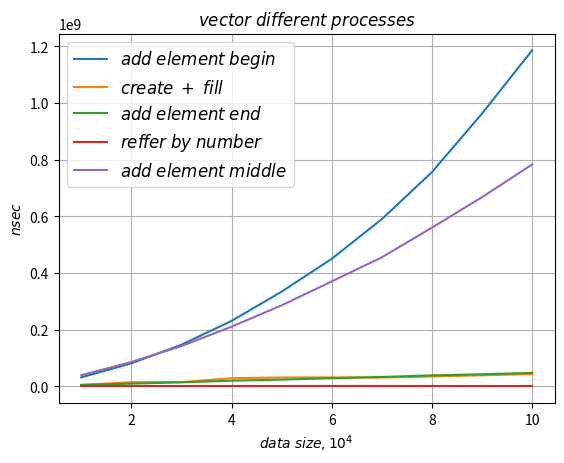

Reproduce this figure in Python.
import numpy as np
import matplotlib.pyplot as plt
plt.plot( [1, 2, 3, 4, 5, 6, 7, 8, 9, 10],
          [31555500, 81043400, 146740200, 230872000, 334083700, 450094700,
           590097000, 756049400, 962761000, 1186151500],
          label=r'$add \; element \; begin$')
plt.plot( [1, 2, 3, 4, 5, 6, 7, 8, 9, 10],
          [5111800, 14512400, 14876700, 28610000, 31294200, 31519500,
           31002600, 34632800, 39024000, 43132500],
          label=r'$create \; + \; fill$')
plt.plot( [1, 2, 3, 4, 5, 6, 7, 8, 9, 10],
          [5010200, 9558800, 14115400, 19919000, 23656200, 28571800,
           33010200, 38669600, 42476300, 47475100],
          label=r'$add \; element \; end$')
plt.plot( [1, 2, 3, 4, 5, 6, 7, 8, 9, 10],
          [200, 200, 200, 200, 200, 200, 200, 200, 200, 200],
          label=r'$reffer \; by \; number$')
plt.plot( [1, 2, 3, 4, 5, 6, 7, 8, 9, 10],
          [39086900, 85789200, 141985400, 210499800, 285827700,
           370323600, 455363900, 559967100, 667616500, 783263100],
          label=r'$add \; element \; middle$')
plt.xlabel(r'$data \; size, 10^4$')
plt.ylabel(r'$nsec$')
plt.title(r'$vector \; different \; processes$')
plt.grid(True)
plt.legend(loc='best', fontsize=12)
plt.savefig('vector different processes.png')
plt.show()
